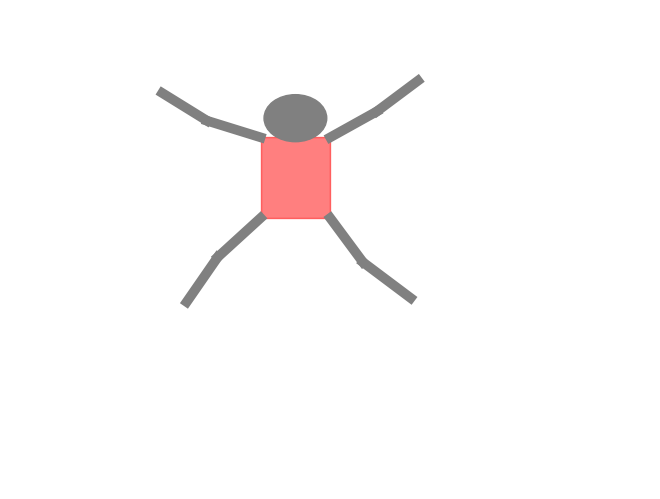
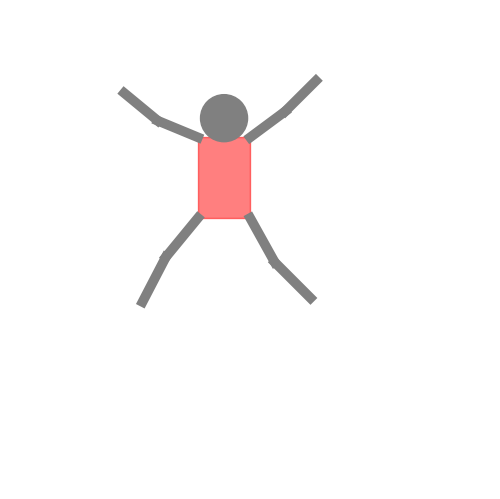
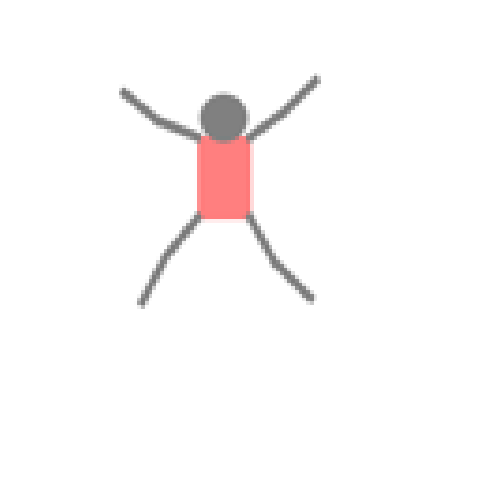
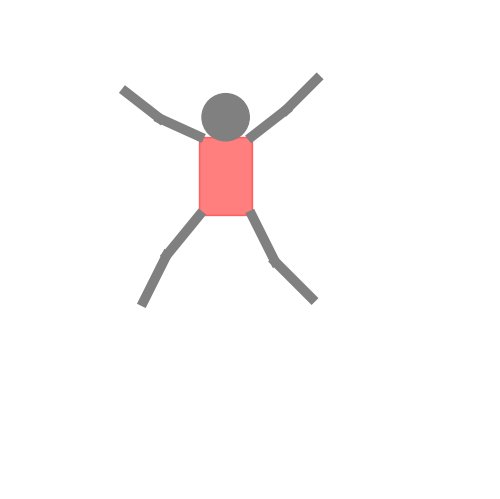

Here is the Python script that generated these plots, in order:
import numpy as np
import matplotlib.pyplot as plt
import random
from PIL import Image

class Shape:
    def __init__(self, 
                 g0_base=(0, 0, np.pi / 2), 
                 w_range=(0.8, 1.2), 
                 h_range=(1.8, 2.2), 
                 l_arm_range=(0.7, 1.0), 
                 l_leg_range=(0.9, 1.2), 
                 torso_colors=["red", "green", "blue", "gold"],
                 color_probabilities={"up-up": [1.0, 0.0, 0.0, 0.0], 
                                      "down-down": [0.0, 1.0, 0.0, 0.0],
                                      "down-down": [0.0, 0.0, 1.0, 0.0],
                                      "down-down": [0.0, 0.0, 0.0, 1.0]},
                 color_consistency=1.0,
                 canvas_range=(-5.5,5.5)):
        
        self.g0_base = np.array(g0_base)  # Initial pose (x, y, theta)
        
        # Sample body proportions from given ranges
        self.w_range = w_range
        self.h_range = h_range
        self.l_arm_range = l_arm_range
        self.l_leg_range = l_leg_range        
        self.torso_colors = torso_colors
        self.color_probabilities = color_probabilities
        for key in self.color_probabilities:
            self.color_probabilities[key] = np.array(color_probabilities[key]) * color_consistency + (1 - np.array(color_probabilities[key])) * (1 - color_consistency) / (len(color_probabilities[key])-1)
        self.canvas_range = canvas_range
        self.joint_var = 20
        
        # Define the possible arm classes
        self.arm_classes = ["up-up", "down-down", "up-down", "down-up"]
        
        self.resample(g=[0.,0.,0.], pose_class = 'up-up')

    def set_g0(self, g):
        self.g = g
        self.g0 = self.transform(g, self.g0_base[:2], self.g0_base[2])

    def set_pose_class(self, pose_class):
        self.pose_class = pose_class
    
    def sample_body_proportions(self):
        self.w = np.random.uniform(*self.w_range)
        self.h = np.random.uniform(*self.h_range)
        self.l_arm = np.random.uniform(*self.l_arm_range)
        self.l_leg = np.random.uniform(*self.l_leg_range)

    def sample_angles(self, pose_class):
        """Samples joint angles based on the pose class."""

        if pose_class == "up-up":
            theta1 = np.radians(np.random.uniform(-85, -10))
            theta3 = np.radians(np.random.uniform(10, 85))
        elif pose_class == "down-down":
            theta1 = np.radians(np.random.uniform(-170, -95))
            theta3 = np.radians(np.random.uniform(95, 170))
        elif pose_class == "up-down":
            theta1 = np.radians(np.random.uniform(-85, -10))
            theta3 = np.radians(np.random.uniform(95, 170))
        elif pose_class == "down-up":
            theta1 = np.radians(np.random.uniform(-170, -95))
            theta3 = np.radians(np.random.uniform(10, 85))
        else:
            raise ValueError(f"Unknown class label: {pose_class}")
               
        angles = {
            "theta1": theta1,
            "theta2": np.radians(np.random.uniform(-self.joint_var, self.joint_var)),
            "theta3": theta3,
            "theta4": np.radians(np.random.uniform(-self.joint_var, self.joint_var)),
            "theta5": np.radians(np.random.uniform(170, 225)),
            "theta6": np.radians(np.random.uniform(-self.joint_var, self.joint_var)),
            "theta7": np.radians(np.random.uniform(135, 190)),
            "theta8": np.radians(np.random.uniform(-self.joint_var, self.joint_var)),
        }
        self.angles = angles
    
    def sample_torso_color(self, pose_class):
        """Samples torso color based on the defined probability distribution."""
        probabilities = self.color_probabilities.get(pose_class, [1/len(self.torso_colors)] * len(self.torso_colors))
        self.torso_color = np.random.choice(self.torso_colors, p=probabilities)

    def transform(self, parent, offset, theta):
        """Apply SE(2) transformation hierarchically."""
        px, py, ptheta = parent
        R = np.array([[np.cos(ptheta), -np.sin(ptheta)],
                        [np.sin(ptheta), np.cos(ptheta)]])
        new_offset = np.dot(R, offset)  # Apply full parent rotation to offset
        new_pos = new_offset + [px, py]
        return np.array([new_pos[0], new_pos[1], ptheta + theta])

    def compute_kinematics(self, g):
        """Computes SE(2) elements, 2D limb positions, and all relevant points."""
               
        # Move the body to the specified pose g 
        points_se2 = {"g0": self.g0}
        limbs_r2 = {}
        points_r2 = {"g0": self.g0[:2]}
        
        limb_definitions = [
            ("g1", "g0", [self.h / 2, -self.w / 2], "theta1"),
            ("g2", "g1", [self.l_arm, 0], "theta2"),
            ("g3", "g0", [self.h / 2, self.w / 2], "theta3"),
            ("g4", "g3", [self.l_arm, 0], "theta4"),
            ("g5", "g0", [-self.h / 2, -self.w / 2], "theta5"),
            ("g6", "g5", [self.l_leg, 0], "theta6"),
            ("g7", "g0", [-self.h / 2, self.w / 2], "theta7"),
            ("g8", "g7", [self.l_leg, 0], "theta8")
        ]
        
        for child, parent, offset, theta_key in limb_definitions:
            points_se2[child] = self.transform(points_se2[parent], np.array(offset), self.angles[theta_key])
            points_r2[child] = points_se2[child][:2]
            
            # Compute tilde points for end of limbs
            limb_length = self.l_arm if child in ["g1", "g2", "g3", "g4"] else self.l_leg
            tilde_offset = np.array([limb_length, 0])
            points_r2[f"{child}_tilde"] = self.transform(points_se2[child], tilde_offset, 0)[:2]
            limbs_r2[child] = (points_r2[child], points_r2[f"{child}_tilde"])
        
        self.points_se2 = points_se2
        self.limbs_r2 = limbs_r2
        self.points_r2 = points_r2
    
    def resample(self, g, pose_class):
        """Resamples the joint angles and updates kinematics."""
        self.set_g0(g)
        self.set_pose_class(pose_class)
        self.sample_body_proportions()
        self.sample_angles(pose_class)
        self.compute_kinematics(g)
        self.sample_torso_color(pose_class)
    
    def visualize(self):
        """Visualizes the stick figure using matplotlib."""

        fig, ax = plt.subplots()
        # ax.set_aspect('equal')
        ax.set_xlim(self.canvas_range[0], self.canvas_range[1])
        ax.set_ylim(self.canvas_range[0], self.canvas_range[1])
        ax.set_axis_off()  # Hide all axes


        plt.subplots_adjust(left=0, right=1, top=1, bottom=0)  # Remove margins
        
        # Draw torso as a filled rectangle
        torso_center = self.points_r2["g0"]
        torso_rect = plt.Rectangle(
            torso_center - [self.w / 2, self.h / 2], 
            self.w, self.h, color=self.torso_color, alpha=0.5, angle=np.degrees(self.g[2]),
            rotation_point='center'
        )
        ax.add_patch(torso_rect)
        
        # Draw limbs as lines
        for start, end in self.limbs_r2.values():
            ax.plot([start[0], end[0]], [start[1], end[1]], '-', linewidth=7, color='gray')
        
        # Draw head as a circle
        head_radius = 0.9 * self.w / 2
        head_center = self.transform(self.g0, [self.h / 2 + head_radius - 0.1, 0.0], 0.0)
        ax.add_patch(plt.Circle(head_center, head_radius, color='gray'))

        return fig
    
    def world_to_pixel(self, x, y, canvas_range, dim_i, dim_j):
        """Convert world coordinates (x, y) to pixel indices (i, j), preserving aspect ratio."""
        min_x, max_x = canvas_range
        min_y, max_y = canvas_range
        width, height = max_x - min_x, max_y - min_y
        delta_x = width / dim_j
        delta_y = height / dim_i

        j = round((x - min_x) / delta_x - 0.5)
        i = round(dim_i - (y - min_y) / delta_y + 0.5)

        i = min(max(0,i),dim_i-1)
        j = min(max(0,j),dim_j-1)

        return i, j
    
    def pixel_to_world(self, i, j, canvas_range, dim_i, dim_j):
        """
        Convert pixel coordinates (i, j) to world coordinates (x, y), preserving aspect ratio.
        
        Args:
            i (int): Pixel row index.
            j (int): Pixel column index.
            canvas_range (tuple): The world coordinate range (min_x, max_x).
            dim_i (int): Image height in pixels.
            dim_j (int): Image width in pixels.
        
        Returns:
            (float, float): World coordinates (x, y).
        """
        min_x, max_x = canvas_range
        min_y, max_y = canvas_range
        width, height = max_x - min_x, max_y - min_y
        delta_x = width / dim_j
        delta_y = height / dim_i

        x = (j + 0.5) * delta_x + min_x
        y = min_y - (i - 0.5 - dim_i) * delta_y

        return x, y
    
    def angle_from_segment(self, x_start, x_end):
        dx = x_end[0] - x_start[0]
        dy = x_end[1] - x_start[1]
        angle = np.atan2(dy, dx)
        return angle


    def render(self, image_size=64):
        """
        Renders the stick figure into a pixelated image.
        
        Args:
            image_size: The desired output square image size (pixels).
        
        Returns:
            image_array: The rasterized grayscale image of the stick figure.
            points_r2_pixel: The points in image pixel coordinates.
            points_se2_pixel: The transformed SE(2) points in pixel coordinates.
        """
        fig = self.visualize()
        ax = fig.gca()
        ax.axis('off')
        
        # Render figure to an image buffer
        fig.canvas.draw()
        image_array = np.array(fig.canvas.renderer.buffer_rgba())

        # Resize image to desired dimensions
        img = Image.fromarray(image_array)
        img_resized = img.resize((image_size, image_size))
        image_array = np.array(img_resized)
        image_array = image_array[:,:,:3]  # only take rgb
        
        points_r2_pixel = []
        for g in ['g0', 'g1', 'g2', 'g3', 'g4', 'g5', 'g6', 'g7', 'g8', 'g2_tilde', 'g4_tilde', 'g6_tilde', 'g8_tilde']:
            x, y = self.points_r2[g]
            i, j = self.world_to_pixel(x, y, self.canvas_range, image_size, image_size)
            points_r2_pixel.append((i,j))
        points_se2_pixel = []
        for g in ['g0', 'g1', 'g2', 'g3', 'g4', 'g5', 'g6', 'g7', 'g8']:
            x, y, theta = self.points_se2[g]
            i, j = self.world_to_pixel(x, y, self.canvas_range, image_size, image_size)
            angle = theta + np.pi / 2
            points_se2_pixel.append((i,j,angle))

        # just for testing
        # for (i,j) in points_r2_pixel:
            # image_array[i,j] = image_array[i,j] * 0
        # for (i,j,t) in points_se2_pixel:
            # image_array[i,j] = image_array[i,j] * 0

        plt.close(fig) 
               
        return image_array, np.array(points_r2_pixel), np.array(points_se2_pixel)
    
    def set_pose_from_landmarks(self, points_r2_pixel, image_size):
        """
        Reconstructs the stick figure's pose from detected landmark points.
        
        Args:
            points_r2_pixel (numpy array): Detected 13 landmark points in pixel coordinates, shape [13,2].
        """
        points_r2_world = np.array([self.pixel_to_world(x, y, self.canvas_range, image_size, image_size) for (x,y) in points_r2_pixel])
        # points_r2_world = np.array([(x,y) for (x,y) in points_r2_pixel])
        x0, x1, x2, x3, x4, x5, x6, x7, x8, x2_tilde, x4_tilde, x6_tilde, x8_tilde = points_r2_world
        
        # The overall pose
        theta0 = (self.angle_from_segment(x5, x1) + self.angle_from_segment(x7, x3)) / 2
        self.g0 = np.array([x0[0], x0[1], theta0])
        self.g = self.g0.copy()
        self.g[2] = self.g[2] - np.pi / 2

        self.w = (np.linalg.norm(x1 - x3) + np.linalg.norm(x5 - x7)) / 2
        self.h = (np.linalg.norm(x1 - x5) + np.linalg.norm(x3 - x7)) / 2
        self.l_arm = (np.linalg.norm(x2 - x1) + np.linalg.norm(x2_tilde - x2) + np.linalg.norm(x4 - x3) + np.linalg.norm(x4_tilde - x4)) / 4
        self.l_leg = (np.linalg.norm(x6 - x5) + np.linalg.norm(x6_tilde - x6) + np.linalg.norm(x8 - x7) + np.linalg.norm(x8_tilde - x8)) / 4

        theta1 = self.angle_from_segment(x1, x2) - theta0
        theta2 = self.angle_from_segment(x2, x2_tilde) - theta1 - theta0
        theta3 = self.angle_from_segment(x3, x4) - theta0
        theta4 = self.angle_from_segment(x4, x4_tilde) - theta3 - theta0
        theta5 = self.angle_from_segment(x5, x6) - theta0
        theta6 = self.angle_from_segment(x6, x6_tilde) - theta5 - theta0
        theta7 = self.angle_from_segment(x7, x8) - theta0
        theta8 = self.angle_from_segment(x8, x8_tilde) - theta7 - theta0
        
        self.angles = {
            "theta1": theta1,
            "theta2": theta2,
            "theta3": theta3,
            "theta4": theta4,
            "theta5": theta5, 
            "theta6": theta6,
            "theta7": theta7,
            "theta8": theta8
        }

        # Recompute kinematics with the extracted values
        self.compute_kinematics([0,0,0])

# Example usage
if __name__ == "__main__":
    shift_min_max = 2
    random_rotate = False
    canvas_range = (-3.5 - shift_min_max, 3.5 + shift_min_max)
    resolution = 128
    figure = Shape(canvas_range=canvas_range)

    # Sample random pose
    g = [
            np.random.uniform(-shift_min_max,shift_min_max), 
            np.random.uniform(-shift_min_max,shift_min_max), 
            np.random.uniform(0, 2 * np.pi) if random_rotate else 0.0
        ]
    # Generate figure at that pose
    figure.resample(g=g, pose_class='up-up')
    # And render
    image, points_r2, points_se2 = figure.render(image_size=resolution)

    # Show the rendered image
    fig = figure.visualize()
    ax = fig.gca()
    ax.set_aspect('equal')

    fig = plt.figure(frameon=False)
    ax = plt.Axes(fig, [0., 0., 1., 1.])
    ax.set_axis_off()
    fig.add_axes(ax)
    # ax.imshow(image, aspect='auto')
    ax.imshow(image, aspect='equal')

    # Test reconstruction from landmarks
    # landmarks_r2 = 
    figure.set_pose_from_landmarks(points_r2, resolution)
    fig = figure.visualize()
    ax = fig.gca()
    ax.set_aspect('equal')

    1+1
